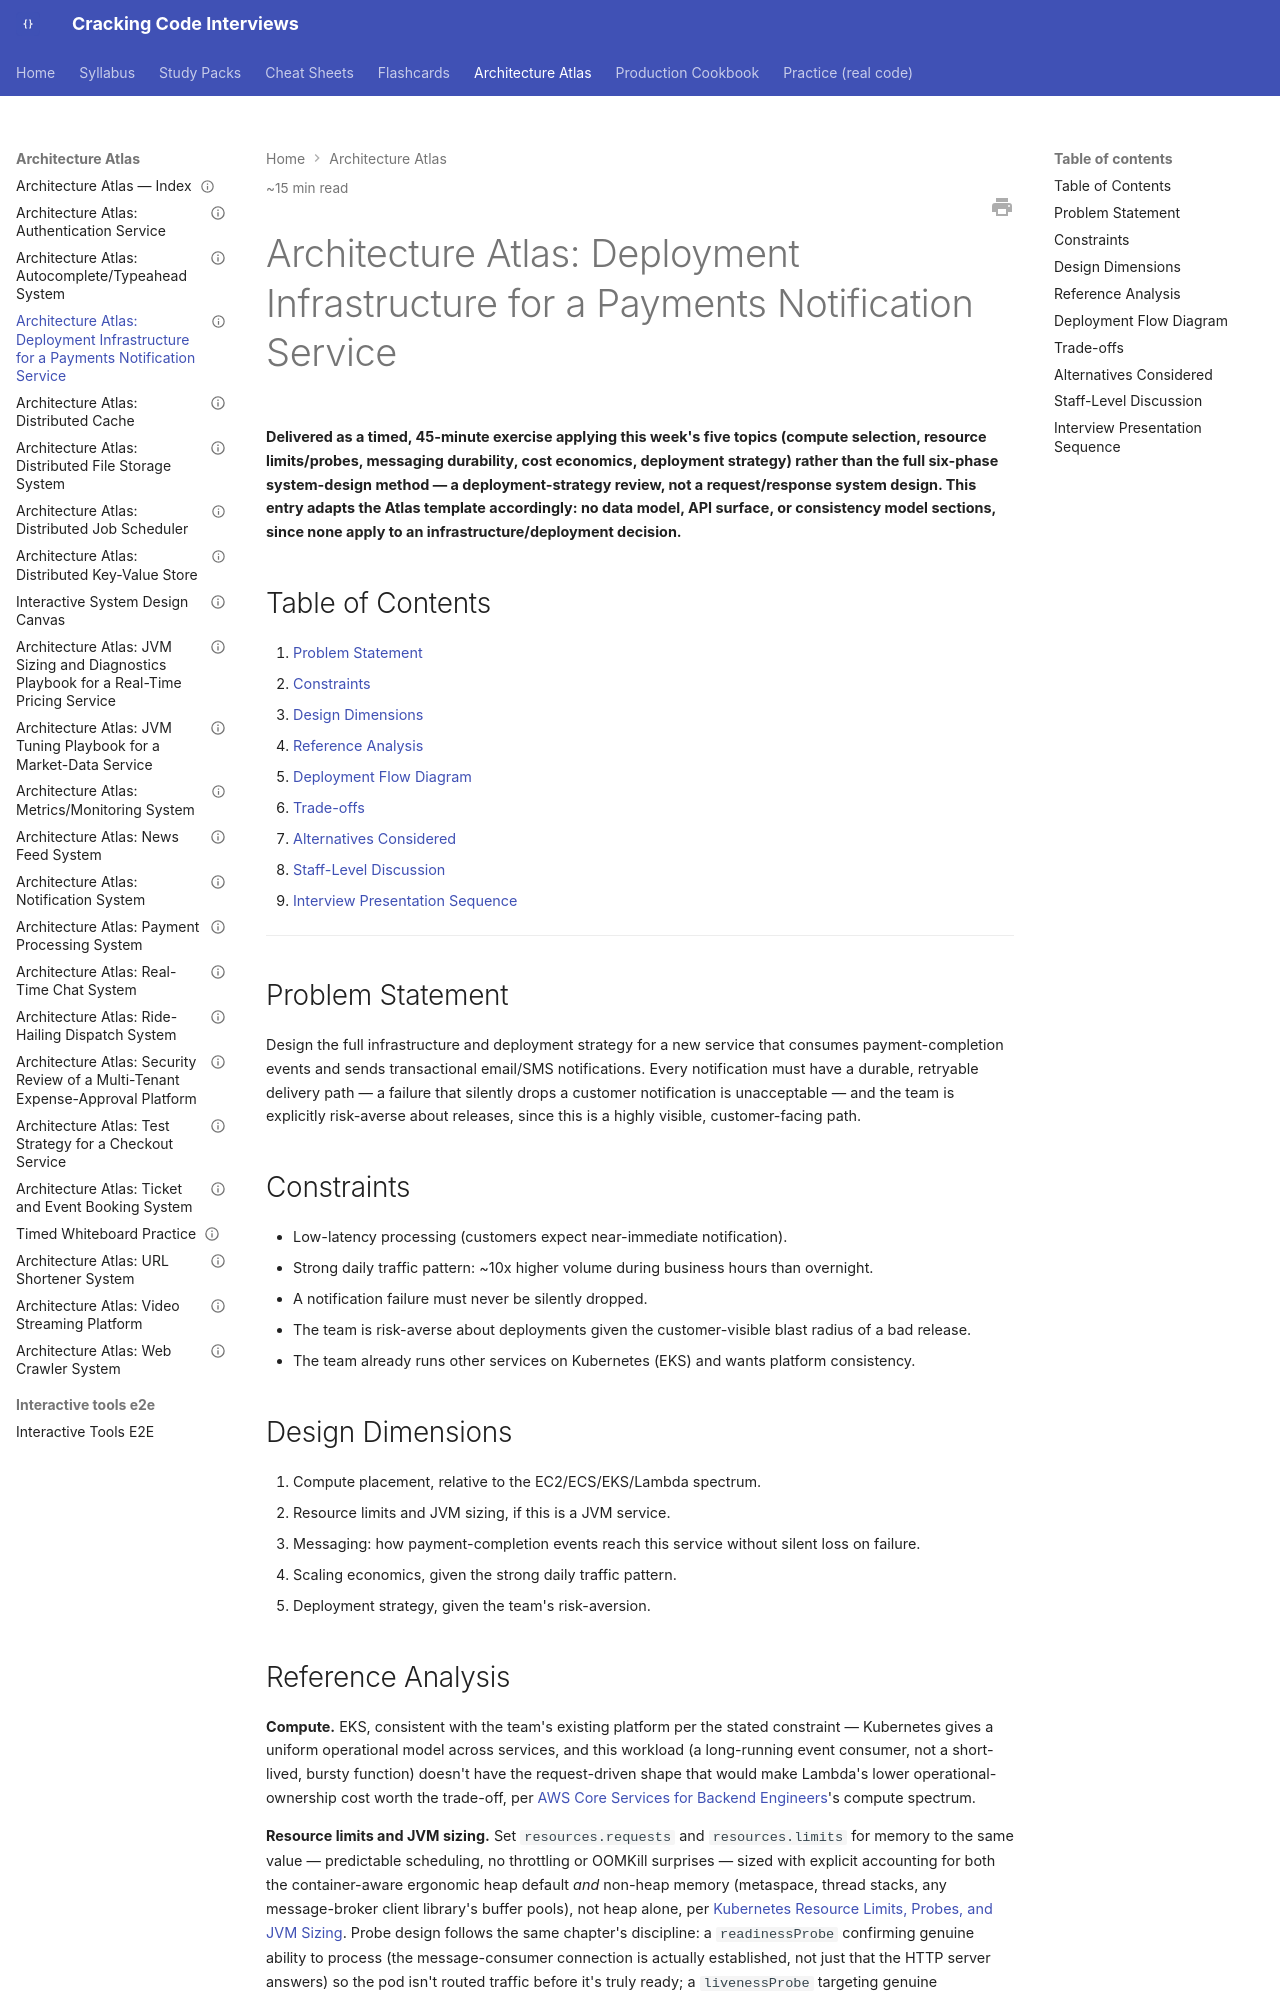

repository: JuanMelendres/cracking-code-interviews · page: architecture-atlas/deployment-infrastructure-for-a-payments-notification-service/index.html · generator: mkdocs

---
title: "Architecture Atlas: Deployment Infrastructure for a Payments Notification Service"
slug: deployment-infrastructure-for-a-payments-notification-service
document_type: architecture-atlas-entry
status: draft
version: 1.0
last_updated: 2026-08-05
difficulty:
  - advanced
target_levels:
  - senior
  - staff
estimated_reading_minutes: 15
prerequisites:
  - ../syllabus/14-devops-containers/kubernetes-resource-limits-probes-and-jvm-sizing.md
  - ../syllabus/14-devops-containers/cicd-pipeline-design-and-deployment-strategies.md
related:
  - ../syllabus/15-cloud/aws-core-services-for-backend-engineers.md
  - ../syllabus/15-cloud/cloud-cost-and-scaling-economics.md
  - ../study-packs/week-15/09-design-exercise-deployment-infrastructure.md
official_references: []
---

# Architecture Atlas: Deployment Infrastructure for a Payments Notification Service

**Delivered as a timed, 45-minute exercise applying this week's five topics (compute selection, resource limits/probes, messaging durability, cost economics, deployment strategy) rather than the full six-phase system-design method — a deployment-strategy review, not a request/response system design. This entry adapts the Atlas template accordingly: no data model, API surface, or consistency model sections, since none apply to an infrastructure/deployment decision.**

## Table of Contents

1. [Problem Statement](#problem-statement)
2. [Constraints](#constraints)
3. [Design Dimensions](#design-dimensions)
4. [Reference Analysis](#reference-analysis)
5. [Deployment Flow Diagram](#deployment-flow-diagram)
6. [Trade-offs](#trade-offs)
7. [Alternatives Considered](#alternatives-considered)
8. [Staff-Level Discussion](#staff-level-discussion)
9. [Interview Presentation Sequence](#interview-presentation-sequence)

---

## Problem Statement

Design the full infrastructure and deployment strategy for a new service that consumes payment-completion events and sends transactional email/SMS notifications. Every notification must have a durable, retryable delivery path — a failure that silently drops a customer notification is unacceptable — and the team is explicitly risk-averse about releases, since this is a highly visible, customer-facing path.

## Constraints

- Low-latency processing (customers expect near-immediate notification).
- Strong daily traffic pattern: ~10x higher volume during business hours than overnight.
- A notification failure must never be silently dropped.
- The team is risk-averse about deployments given the customer-visible blast radius of a bad release.
- The team already runs other services on Kubernetes (EKS) and wants platform consistency.

## Design Dimensions

1. Compute placement, relative to the EC2/ECS/EKS/Lambda spectrum.
2. Resource limits and JVM sizing, if this is a JVM service.
3. Messaging: how payment-completion events reach this service without silent loss on failure.
4. Scaling economics, given the strong daily traffic pattern.
5. Deployment strategy, given the team's risk-aversion.
